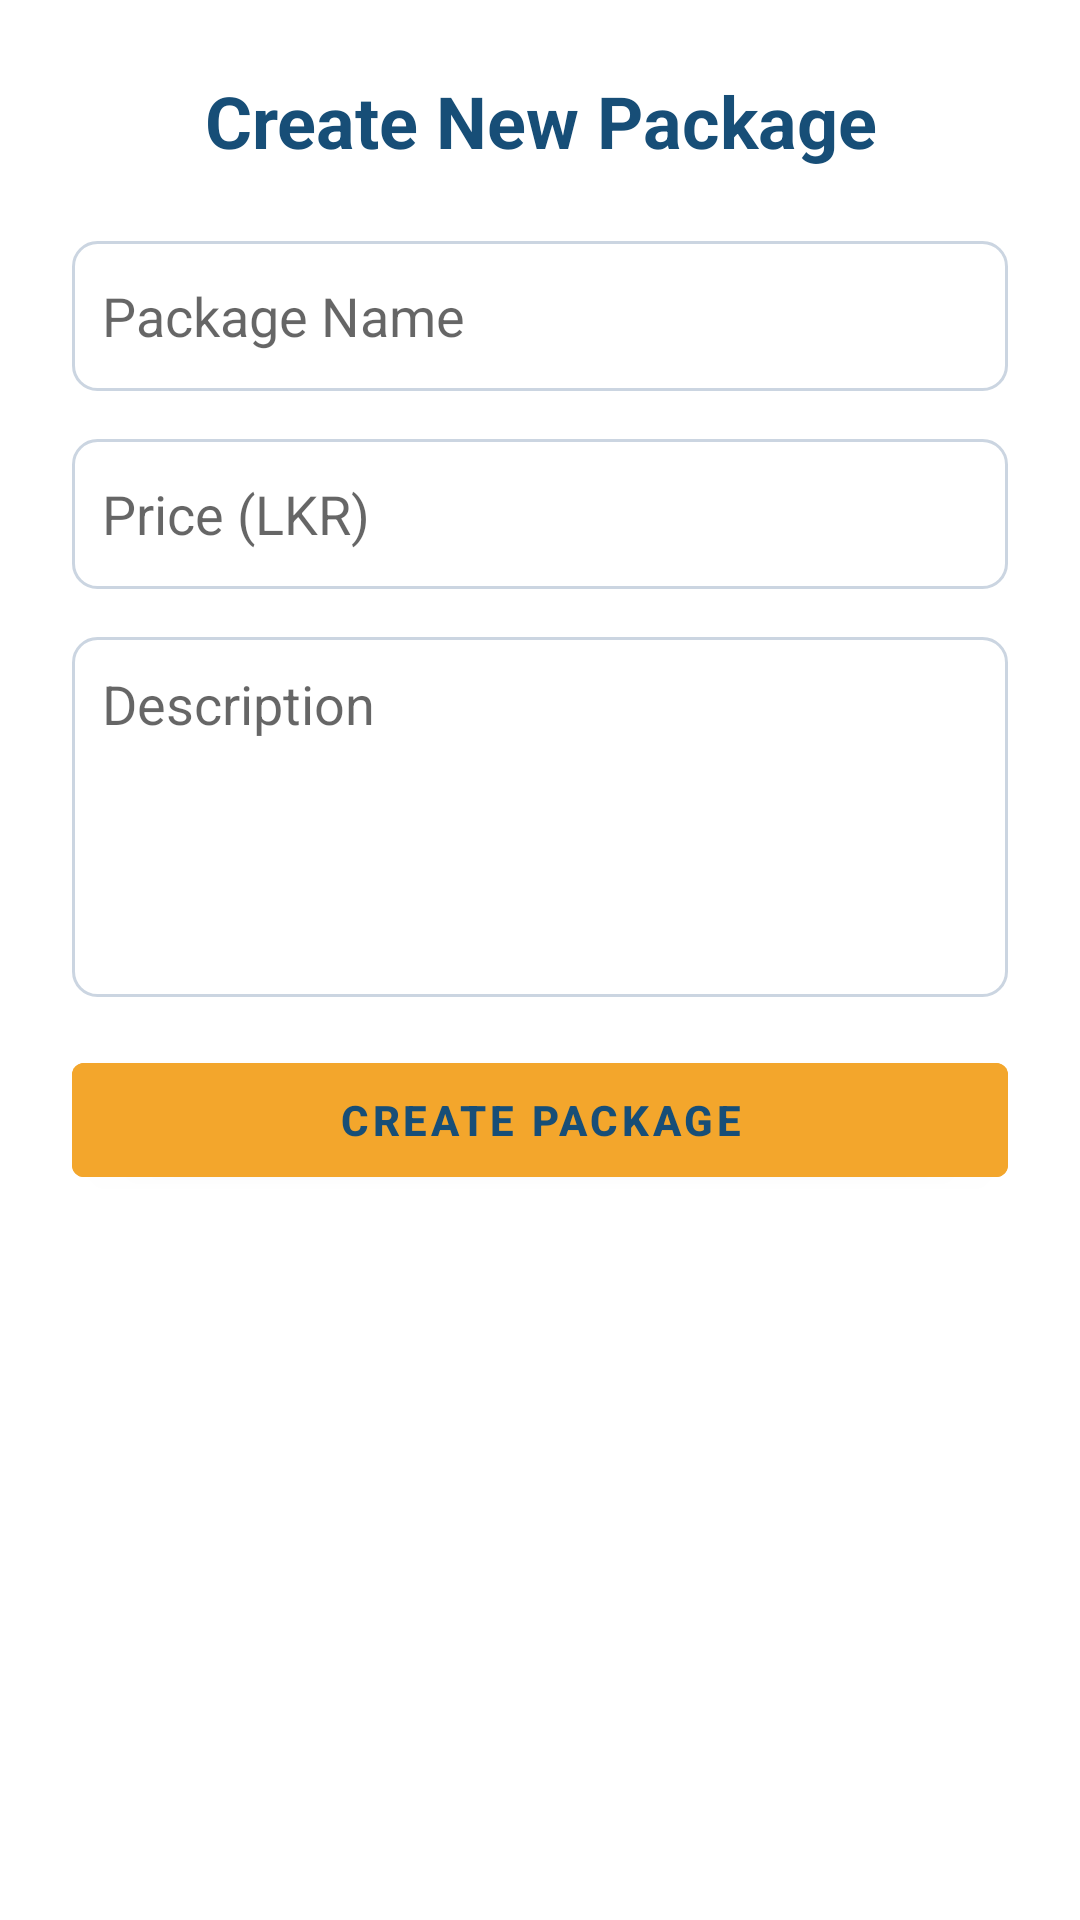

Layout XML and referenced resources for this Android screen:
<!-- AndroidManifest.xml: application theme Theme.Voyage_V2 -->
<!-- res/layout/activity_package_create.xml -->
<?xml version="1.0" encoding="utf-8"?>
<ScrollView xmlns:android="http://schemas.android.com/apk/res/android"
    android:layout_width="match_parent"
    android:layout_height="match_parent"
    android:padding="24dp"
    android:background="#FFFFFF">

    <LinearLayout
        android:layout_width="match_parent"
        android:layout_height="wrap_content"
        android:orientation="vertical">

        <TextView
            android:layout_width="match_parent"
            android:layout_height="wrap_content"
            android:text="Create New Package"
            android:textSize="24sp"
            android:textColor="#174E77"
            android:textStyle="bold"
            android:gravity="center"
            android:layout_marginBottom="24dp" />

        <EditText
            android:id="@+id/inputName"
            android:layout_width="match_parent"
            android:layout_height="50dp"
            android:hint="Package Name"
            android:background="@drawable/input_border"
            android:padding="10dp"
            android:layout_marginBottom="16dp" />

        <EditText
            android:id="@+id/inputPrice"
            android:layout_width="match_parent"
            android:layout_height="50dp"
            android:hint="Price (LKR)"
            android:inputType="numberDecimal"
            android:background="@drawable/input_border"
            android:padding="10dp"
            android:layout_marginBottom="16dp" />

        <EditText
            android:id="@+id/inputDescription"
            android:layout_width="match_parent"
            android:layout_height="120dp"
            android:hint="Description"
            android:gravity="top"
            android:background="@drawable/input_border"
            android:padding="10dp"
            android:layout_marginBottom="16dp" />

        <Button
            android:id="@+id/btnCreatePackage"
            android:layout_width="match_parent"
            android:layout_height="50dp"
            android:backgroundTint="#F3A62C"
            android:text="Create Package"
            android:textColor="#174E77"
            android:textStyle="bold" />
    </LinearLayout>
</ScrollView>
<!-- resources referenced by this layout -->
<resources>
  <!-- drawable input_border (drawable) -->
  <?xml version="1.0" encoding="utf-8"?>
  <shape xmlns:android="http://schemas.android.com/apk/res/android"
      android:shape="rectangle">
      <solid android:color="@android:color/transparent" />
      <stroke android:width="1dp" android:color="#CBD5E1" />
      <corners android:radius="8dp" />
  </shape>
  <style name="Theme.Voyage_V2" parent="Theme.MaterialComponents.Light.NoActionBar">
          
          <item name="colorPrimary">#03A9F4</item>
          <item name="colorPrimaryVariant">#FF9800</item>
          <item name="colorOnPrimary">@color/white</item>
          <item name="colorSecondary">@color/teal_200</item>
          <item name="colorOnSecondary">@color/white</item>
      </style>
  <!-- not gathered from this repository: default colours our renderer supplied (Android Studio template values) -->
  <color name="teal_200">#FF03DAC5</color>
  <color name="white">#FFFFFFFF</color>
</resources>
